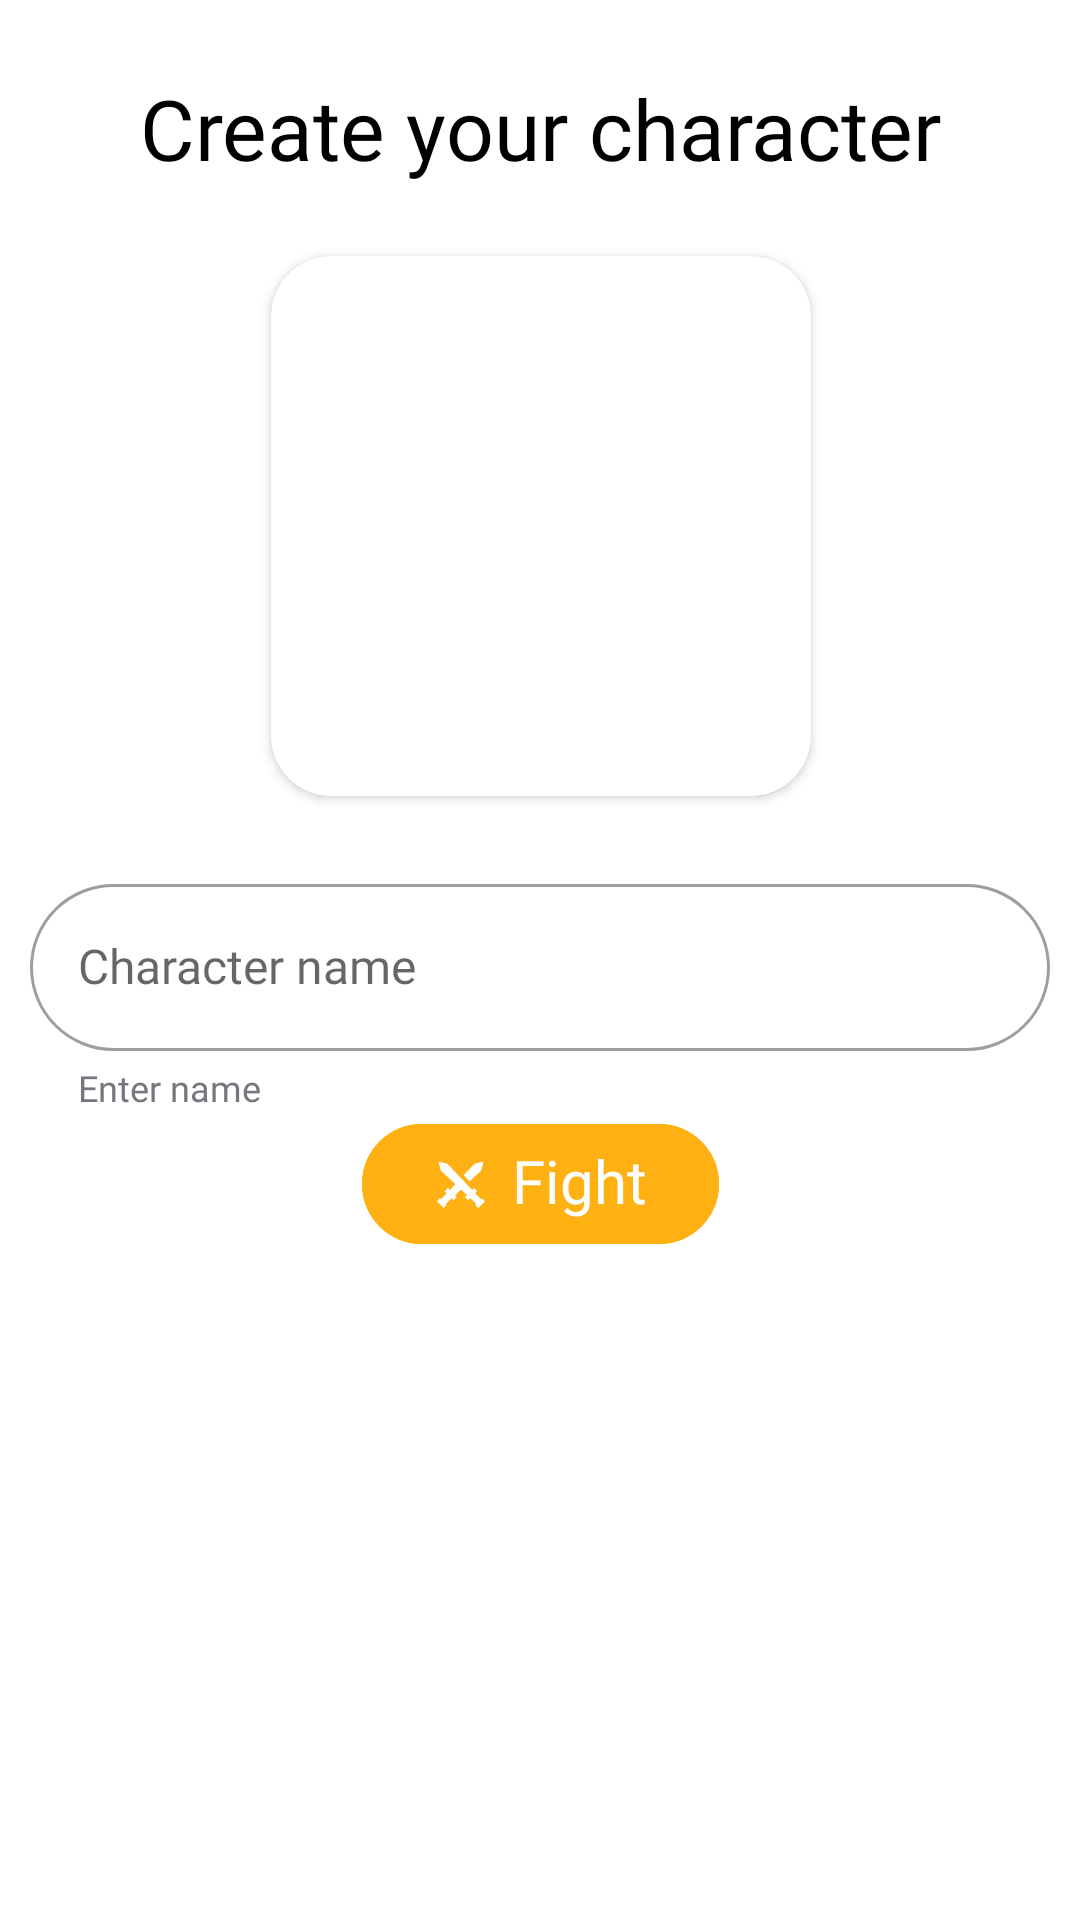

Write the Android layout XML for this screen, with the resource values it uses.
<!-- AndroidManifest.xml: application theme Theme.DiceApp -->
<!-- res/layout/fragment_create.xml -->
<?xml version="1.0" encoding="utf-8"?>
<androidx.constraintlayout.widget.ConstraintLayout xmlns:android="http://schemas.android.com/apk/res/android"
    xmlns:app="http://schemas.android.com/apk/res-auto"
    xmlns:tools="http://schemas.android.com/tools"
    android:layout_width="match_parent"
    android:layout_height="match_parent"
    android:animateLayoutChanges="true"
    tools:context=".presentation.start.CreateFragment">

    <TextView
        android:id="@+id/titleTextView"
        style="@style/Text.Title"
        android:layout_width="wrap_content"
        android:layout_height="wrap_content"
        android:layout_marginTop="24dp"
        android:text="@string/create_your_character"
        app:layout_constraintEnd_toEndOf="parent"
        app:layout_constraintStart_toStartOf="parent"
        app:layout_constraintTop_toTopOf="parent" />

    <androidx.cardview.widget.CardView
        android:id="@+id/cardView"
        android:layout_width="wrap_content"
        android:layout_height="wrap_content"
        android:layout_marginTop="24dp"
        android:elevation="20dp"
        app:cardCornerRadius="@dimen/base_corner_radius"
        app:layout_constraintEnd_toEndOf="@+id/titleTextView"
        app:layout_constraintStart_toStartOf="@+id/titleTextView"
        app:layout_constraintTop_toBottomOf="@+id/titleTextView">

        <ImageView
            android:id="@+id/playerImage"
            android:layout_width="@dimen/image_size_large"
            android:layout_height="@dimen/image_size_large"
            android:contentDescription="@string/entity_image"
            android:scaleType="centerCrop"
            android:src="@drawable/dwarf"/>

    </androidx.cardview.widget.CardView>

    <com.google.android.material.textfield.TextInputLayout
        android:id="@+id/nameInputLayout"
        style="@style/TextInputLayout"
        android:layout_width="match_parent"
        android:layout_height="wrap_content"
        android:layout_marginHorizontal="10dp"
        android:layout_marginVertical="24dp"
        android:hint="@string/character_name"
        app:helperText="@string/enter_name"
        app:layout_constraintEnd_toEndOf="parent"
        app:layout_constraintStart_toStartOf="parent"
        app:layout_constraintTop_toBottomOf="@+id/cardView">

        <com.google.android.material.textfield.TextInputEditText
            android:layout_width="match_parent"
            android:layout_height="wrap_content"
            android:textAppearance="@style/Text.Normal" />

    </com.google.android.material.textfield.TextInputLayout>

    <com.google.android.material.button.MaterialButton
        android:id="@+id/fightButton"
        style="@style/BaseButton.Main"
        android:layout_width="wrap_content"
        android:layout_height="wrap_content"
        android:text="@string/fight"
        app:icon="@drawable/battle"
        app:iconTint="@color/white"
        app:layout_constraintEnd_toEndOf="@+id/nameInputLayout"
        app:layout_constraintStart_toStartOf="@+id/nameInputLayout"
        app:layout_constraintTop_toBottomOf="@+id/nameInputLayout" />
</androidx.constraintlayout.widget.ConstraintLayout>
<!-- resources referenced by this layout -->
<resources>
  <color name="white">#FFFFFFFF</color>
  <dimen name="base_corner_radius">20dp</dimen>
  <dimen name="image_size_large">180dp</dimen>
  <!-- drawable battle (drawable) -->
  <vector xmlns:android="http://schemas.android.com/apk/res/android"
      android:width="24dp"
      android:height="24dp"
      android:viewportWidth="24"
      android:viewportHeight="24">
    <path
        android:fillColor="@color/white"
        android:pathData="M2,2L3,6L9.457,12.078L7.049,14.635L6.207,13.793L4.793,15.207L5.678,16.092L3.17,18.756L2.707,18.293L1.293,19.707L4.293,22.707L5.707,21.293L5.244,20.83L7.908,18.322L8.793,19.207L10.207,17.793L9.365,16.951L12,14.471L14.625,16.941L13.773,17.793L15.188,19.207L16.082,18.313L18.746,20.818L18.271,21.293L19.688,22.707L22.688,19.707L21.273,18.293L20.82,18.746L18.313,16.082L19.188,15.207L17.773,13.793L16.941,14.625L14.543,12.078L14.549,12.072L12.002,9.373L12,9.375L6,3L2,2zM22,2L18,3L13.152,8.15L15.85,10.848L21,6L22,2z"/>
  </vector>
  <string name="character_name">Character name</string>
  <string name="create_your_character">Create your character</string>
  <string name="enter_name">Enter name</string>
  <string name="entity_image">entity image</string>
  <string name="fight">Fight</string>
  <style name="BaseButton.Main">
          <item name="android:textColor">@color/white</item>
          <item name="android:textSize">20sp</item>
          <item name="android:fontFamily">@font/didact_gothic_regular</item>
          <item name="backgroundTint">@color/orange</item>
      </style>
  <style name="Text.Normal">
          <item name="android:textSize">16sp</item>
      </style>
  <style name="Text.Title">
          <item name="android:textSize">28sp</item>
      </style>
  <style name="TextInputLayout" parent="Widget.MaterialComponents.TextInputLayout.OutlinedBox">
          <item name="boxCornerRadiusTopStart">56dp</item>
          <item name="boxCornerRadiusTopEnd">56dp</item>
          <item name="boxCornerRadiusBottomStart">56dp</item>
          <item name="boxCornerRadiusBottomEnd">56dp</item>
          <item name="errorEnabled">true</item>
          <item name="boxStrokeErrorColor">@color/red_lite</item>
          <item name="errorTextAppearance">@style/Text.ErrorText</item>
          <item name="errorTextColor">@color/red_lite</item>
          <item name="helperTextTextAppearance">@style/Text.Hint</item>
          <item name="helperTextTextColor">@color/gray</item>
          <item name="hintTextAppearance">@style/Text.Hint</item>
          <item name="hintTextColor">@color/gray</item>
          <item name="placeholderTextAppearance">@style/Text.Normal</item>
      </style>
  <style name="Theme.DiceApp" parent="Theme.MaterialComponents.DayNight.NoActionBar">
          
          <item name="colorPrimary">@color/orange</item>
          <item name="colorPrimaryVariant">@color/white</item>
          <item name="colorOnPrimary">@color/black</item>
          
          <item name="colorSecondary">@color/green_400</item>
          <item name="colorSecondaryVariant">@color/orange</item>
          <item name="colorOnSecondary">@color/black</item>
          
          <item name="android:statusBarColor">@color/white</item>
          <item name="android:windowLightStatusBar">true</item>
          
          <item name="windowActionBar">false</item>
          <item name="windowNoTitle">true</item>
      </style>
  <color name="orange">#FFB012</color>
  <color name="red_lite">#FF0000</color>
  <style name="Text.ErrorText">
          <item name="android:textColor">@color/red_lite</item>
          <item name="android:textSize">12sp</item>
      </style>
  <style name="Text.Hint">
          <item name="android:textSize">12sp</item>
      </style>
  <color name="gray">#79747E</color>
  <color name="black">#FF000000</color>
  <color name="green_400">#00C104</color>
</resources>
